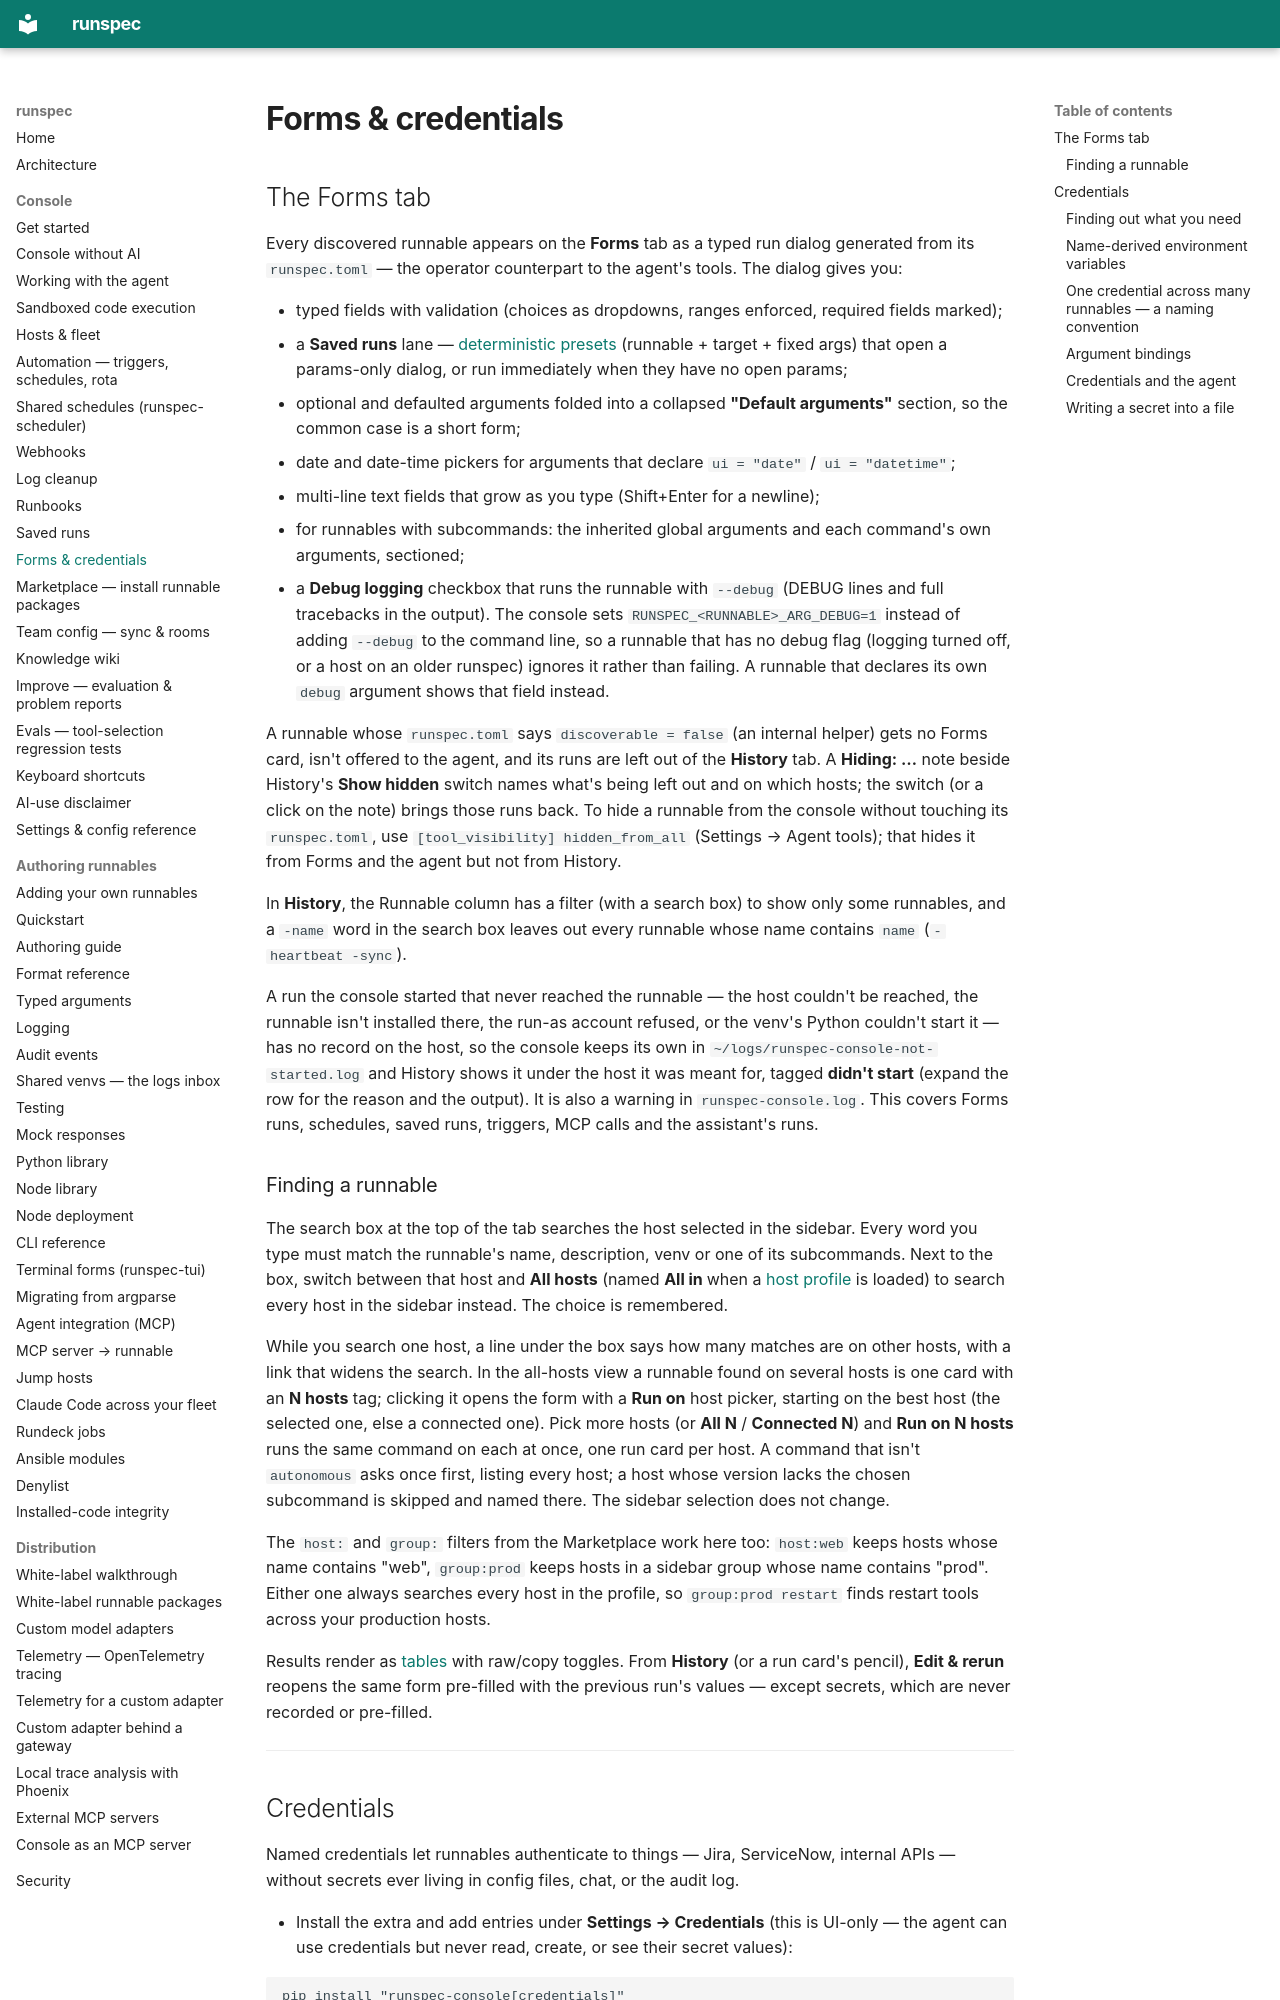

repository: runspec-app/runspec · page: console-forms/index.html · generator: mkdocs

# Forms & credentials

## The Forms tab

Every discovered runnable appears on the **Forms** tab as a typed run dialog
generated from its `runspec.toml` — the operator counterpart to the agent's
tools. The dialog gives you:

- typed fields with validation (choices as dropdowns, ranges enforced,
  required fields marked);
- a **Saved runs** lane — [deterministic presets](console-saved-runs.md)
  (runnable + target + fixed args) that open a params-only dialog, or run
  immediately when they have no open params;
- optional and defaulted arguments folded into a collapsed **"Default
  arguments"** section, so the common case is a short form;
- date and date-time pickers for arguments that declare `ui = "date"` /
  `ui = "datetime"`;
- multi-line text fields that grow as you type (Shift+Enter for a newline);
- for runnables with subcommands: the inherited global arguments and each
  command's own arguments, sectioned;
- a **Debug logging** checkbox that runs the runnable with `--debug` (DEBUG
  lines and full tracebacks in the output). The console sets
  `RUNSPEC_<RUNNABLE>_ARG_DEBUG=1` instead of adding `--debug` to the command
  line, so a runnable that has no debug flag (logging turned off, or a host on
  an older runspec) ignores it rather than failing. A runnable that declares its
  own `debug` argument shows that field instead.

A runnable whose `runspec.toml` says `discoverable = false` (an internal
helper) gets no Forms card, isn't offered to the agent, and its runs are left
out of the **History** tab. A **Hiding: …** note beside History's **Show
hidden** switch names what's being left out and on which hosts; the switch (or
a click on the note) brings those runs back. To hide a runnable from the console without touching its `runspec.toml`,
use `[tool_visibility] hidden_from_all` (Settings → Agent tools); that hides
it from Forms and the agent but not from History.

In **History**, the Runnable column has a filter (with a search box) to show
only some runnables, and a `-name` word in the search box leaves out every
runnable whose name contains `name` (`-heartbeat -sync`).

A run the console started that never reached the runnable — the host couldn't
be reached, the runnable isn't installed there, the run-as account refused, or
the venv's Python couldn't start it — has no record on the host, so the console
keeps its own in `~/logs/runspec-console-not-started.log` and History shows it
under the host it was meant for, tagged **didn't start** (expand the row for the
reason and the output). It is also a warning in `runspec-console.log`. This
covers Forms runs, schedules, saved runs, triggers, MCP calls and the
assistant's runs.

### Finding a runnable

The search box at the top of the tab searches the host selected in the
sidebar. Every word you type must match the runnable's name, description,
venv or one of its subcommands. Next to the box, switch between that host and
**All hosts** (named **All in <profile>** when a
[host profile](design/host-profiles.md) is loaded) to search every host in
the sidebar instead. The choice is remembered.

While you search one host, a line under the box says how many matches are on
other hosts, with a link that widens the search. In the all-hosts view a
runnable found on several hosts is one card with an **N hosts** tag; clicking
it opens the form with a **Run on** host picker, starting on the best host
(the selected one, else a connected one). Pick more hosts (or **All N** /
**Connected N**) and **Run on N hosts** runs the same command on each at once,
one run card per host. A command that isn't `autonomous` asks once first,
listing every host; a host whose version lacks the chosen subcommand is
skipped and named there. The sidebar selection does not change.

The `host:` and `group:` filters from the Marketplace work here too:
`host:web` keeps hosts whose name contains "web", `group:prod` keeps hosts in
a sidebar group whose name contains "prod". Either one always searches every
host in the profile, so `group:prod restart` finds restart tools across your
production hosts.

Results render as [tables](console-agent.md#how-runnable-output-is-rendered)
with raw/copy toggles. From **History** (or a run card's pencil), **Edit &
rerun** reopens the same form pre-filled with the previous run's values —
except secrets, which are never recorded or pre-filled.

---
